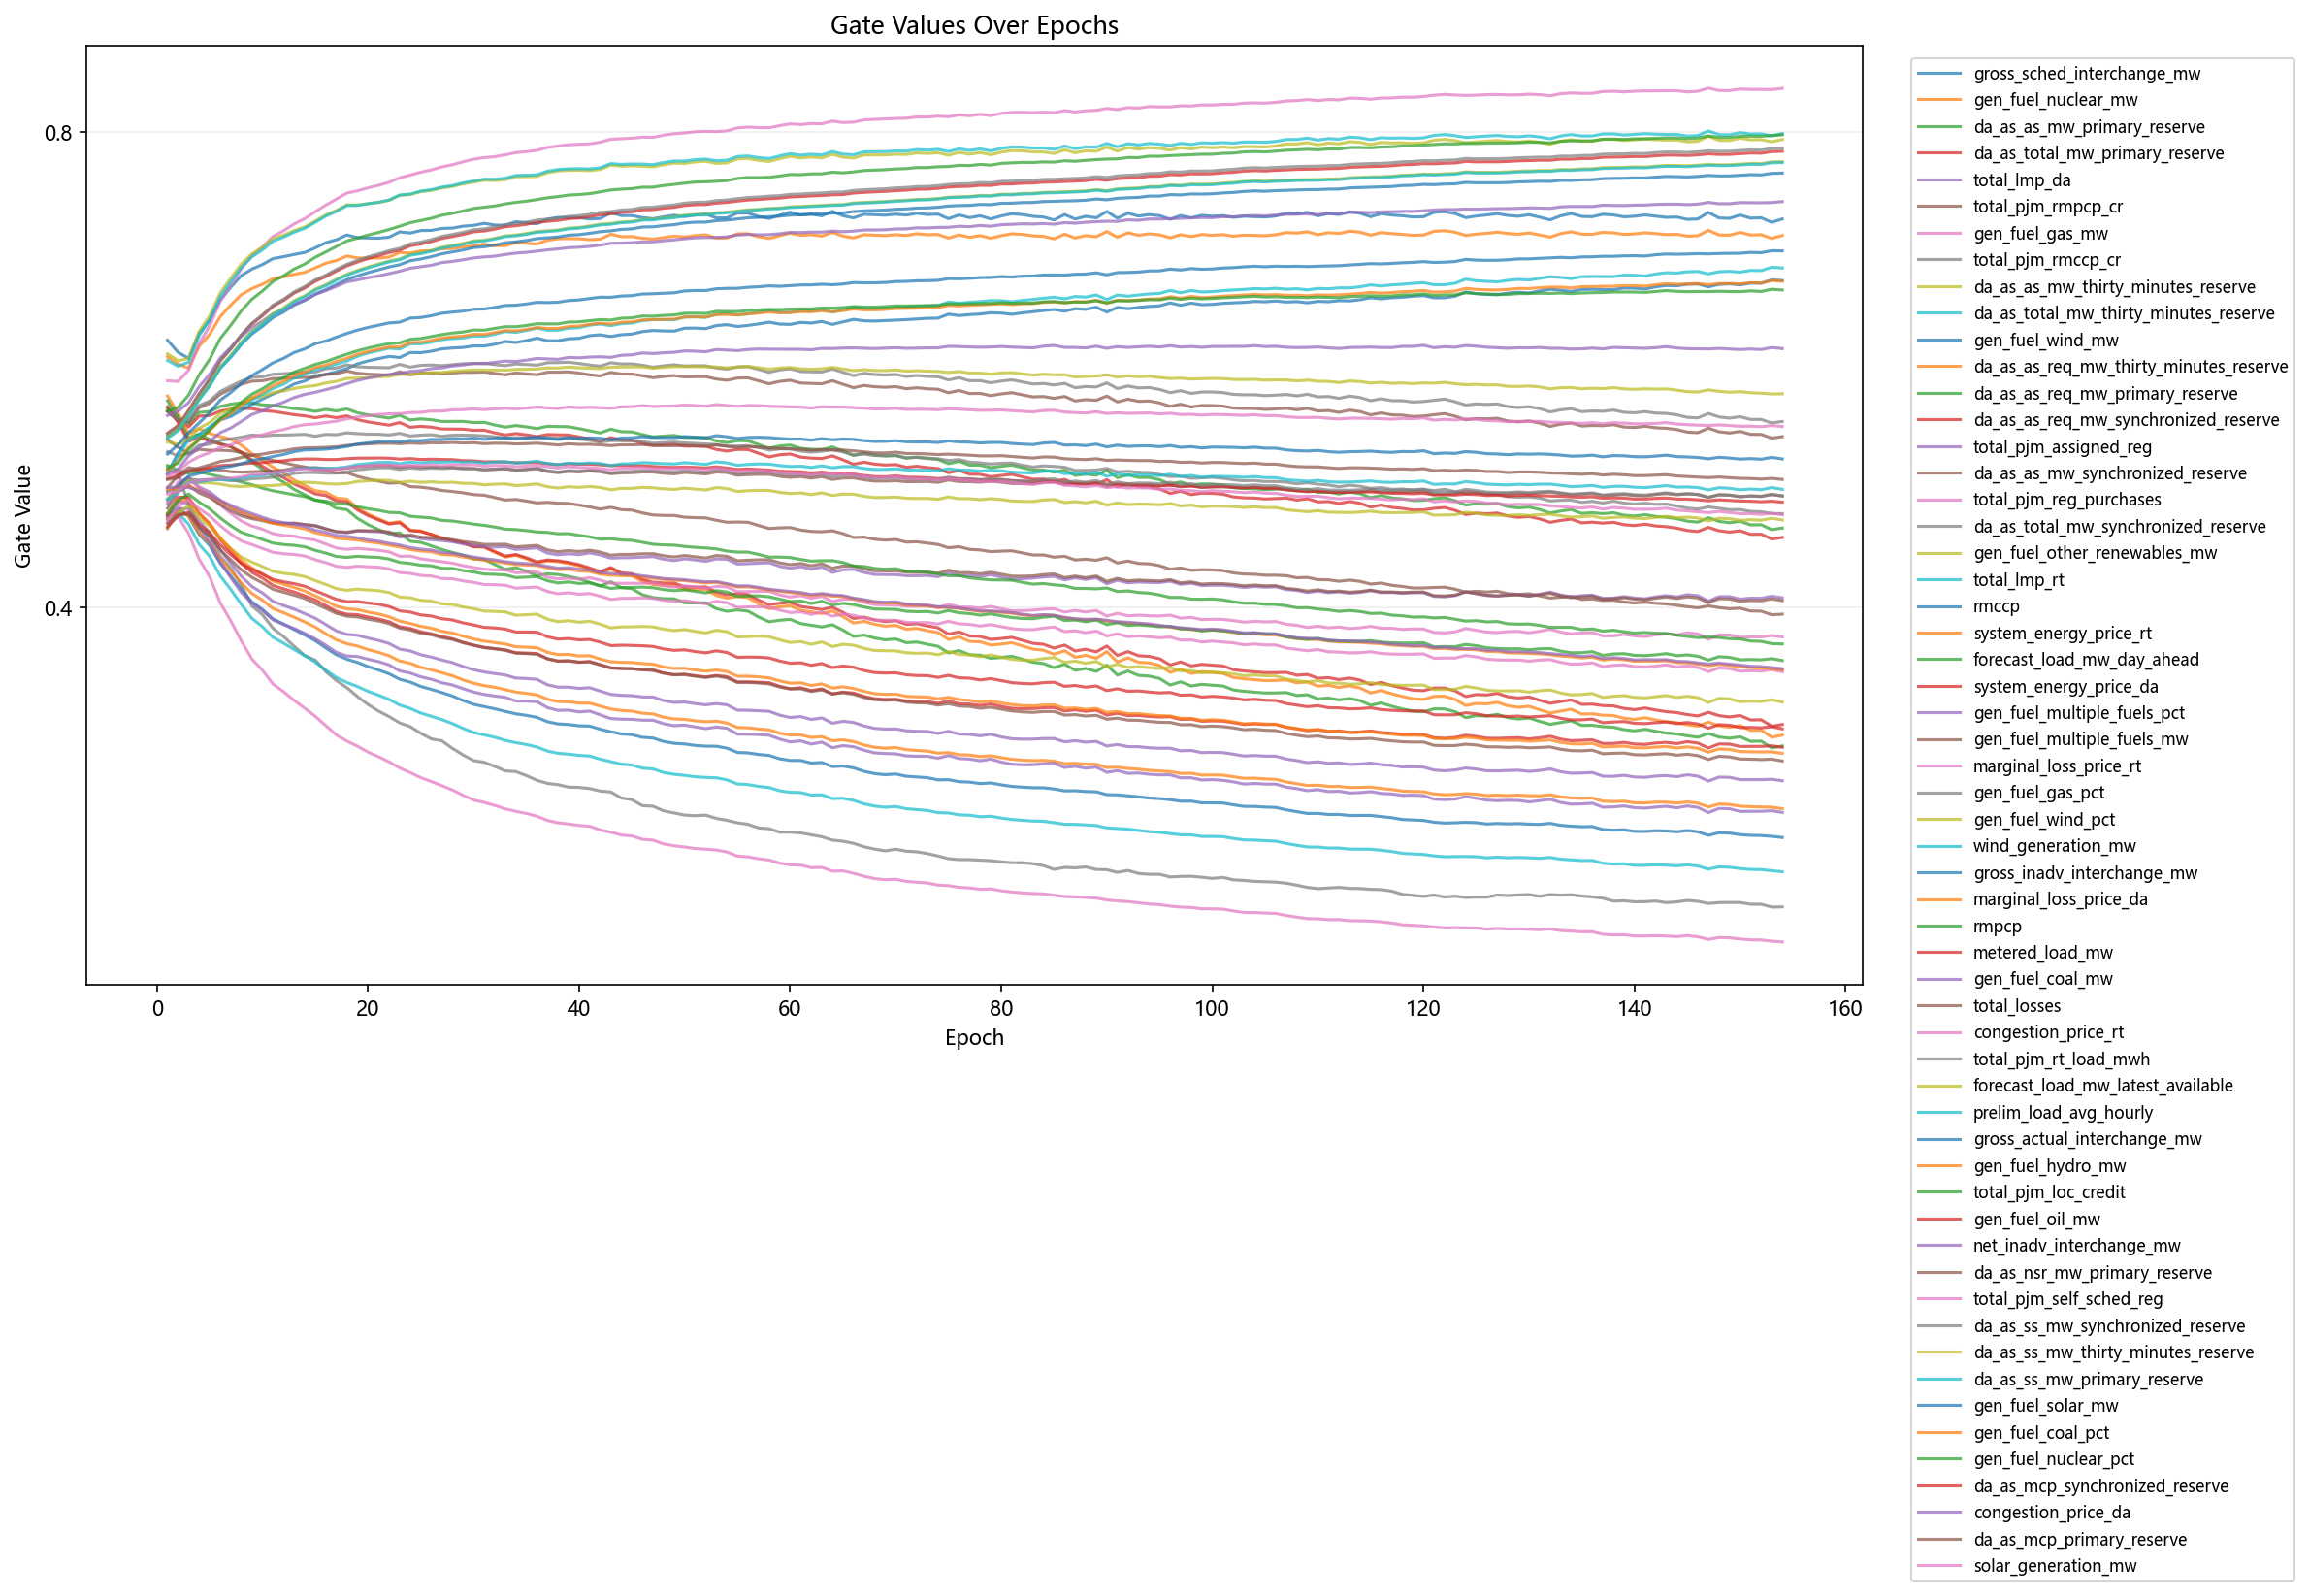

The file beside this chart, header and first rows:
epoch, feature_index, feature, gate
1, 1, gross_sched_interchange_mw, 0.6248
1, 2, gen_fuel_nuclear_mw, 0.6109
1, 3, da_as_as_mw_primary_reserve, 0.5676
1, 4, da_as_total_mw_primary_reserve, 0.5649
1, 5, total_lmp_da, 0.4743
1, 6, total_pjm_rmpcp_cr, 0.5411
1, 7, gen_fuel_gas_mw, 0.5907
1, 8, total_pjm_rmccp_cr, 0.516
1, 9, da_as_as_mw_thirty_minutes_reserve, 0.6133
1, 10, da_as_total_mw_thirty_minutes_reserve, 0.6078
1, 11, gen_fuel_wind_mw, 0.5128
1, 12, da_as_as_req_mw_thirty_minutes_reserve, 0.5778
1, 13, da_as_as_req_mw_primary_reserve, 0.5738
1, 14, da_as_as_req_mw_synchronized_reserve, 0.5687
1, 15, total_pjm_assigned_reg, 0.4868
1, 16, da_as_as_mw_synchronized_reserve, 0.5653
1, 17, total_pjm_reg_purchases, 0.4888
1, 18, da_as_total_mw_synchronized_reserve, 0.5648
1, 19, gen_fuel_other_renewables_mw, 0.5392
1, 20, total_lmp_rt, 0.4758
1, 21, rmccp, 0.4779
1, 22, system_energy_price_rt, 0.4745
1, 23, forecast_load_mw_day_ahead, 0.5652
1, 24, system_energy_price_da, 0.4773
1, 25, gen_fuel_multiple_fuels_pct, 0.4663
1, 26, gen_fuel_multiple_fuels_mw, 0.4834
1, 27, marginal_loss_price_rt, 0.4715
1, 28, gen_fuel_gas_pct, 0.531
1, 29, gen_fuel_wind_pct, 0.4668
1, 30, wind_generation_mw, 0.5123
1, 31, gross_inadv_interchange_mw, 0.5442
1, 32, marginal_loss_price_da, 0.4793
1, 33, rmpcp, 0.5194
1, 34, metered_load_mw, 0.5466
1, 35, gen_fuel_coal_mw, 0.5614
1, 36, total_losses, 0.5006
1, 37, congestion_price_rt, 0.4735
1, 38, total_pjm_rt_load_mwh, 0.5461
1, 39, forecast_load_mw_latest_available, 0.5433
1, 40, prelim_load_avg_hourly, 0.5421
1, 41, gross_actual_interchange_mw, 0.529
1, 42, gen_fuel_hydro_mw, 0.5148
1, 43, total_pjm_loc_credit, 0.5172
1, 44, gen_fuel_oil_mw, 0.5082
1, 45, net_inadv_interchange_mw, 0.5117
1, 46, da_as_nsr_mw_primary_reserve, 0.5076
1, 47, total_pjm_self_sched_reg, 0.511
1, 48, da_as_ss_mw_synchronized_reserve, 0.4911
1, 49, da_as_ss_mw_thirty_minutes_reserve, 0.4908
1, 50, da_as_ss_mw_primary_reserve, 0.4907
1, 51, gen_fuel_solar_mw, 0.4975
1, 52, gen_fuel_coal_pct, 0.4987
1, 53, gen_fuel_nuclear_pct, 0.479
1, 54, da_as_mcp_synchronized_reserve, 0.4678
1, 55, congestion_price_da, 0.5009
1, 56, da_as_mcp_primary_reserve, 0.4705
1, 57, solar_generation_mw, 0.4953
2, 1, gross_sched_interchange_mw, 0.6146
2, 2, gen_fuel_nuclear_mw, 0.6046
2, 3, da_as_as_mw_primary_reserve, 0.5596
... 8,718 more rows
